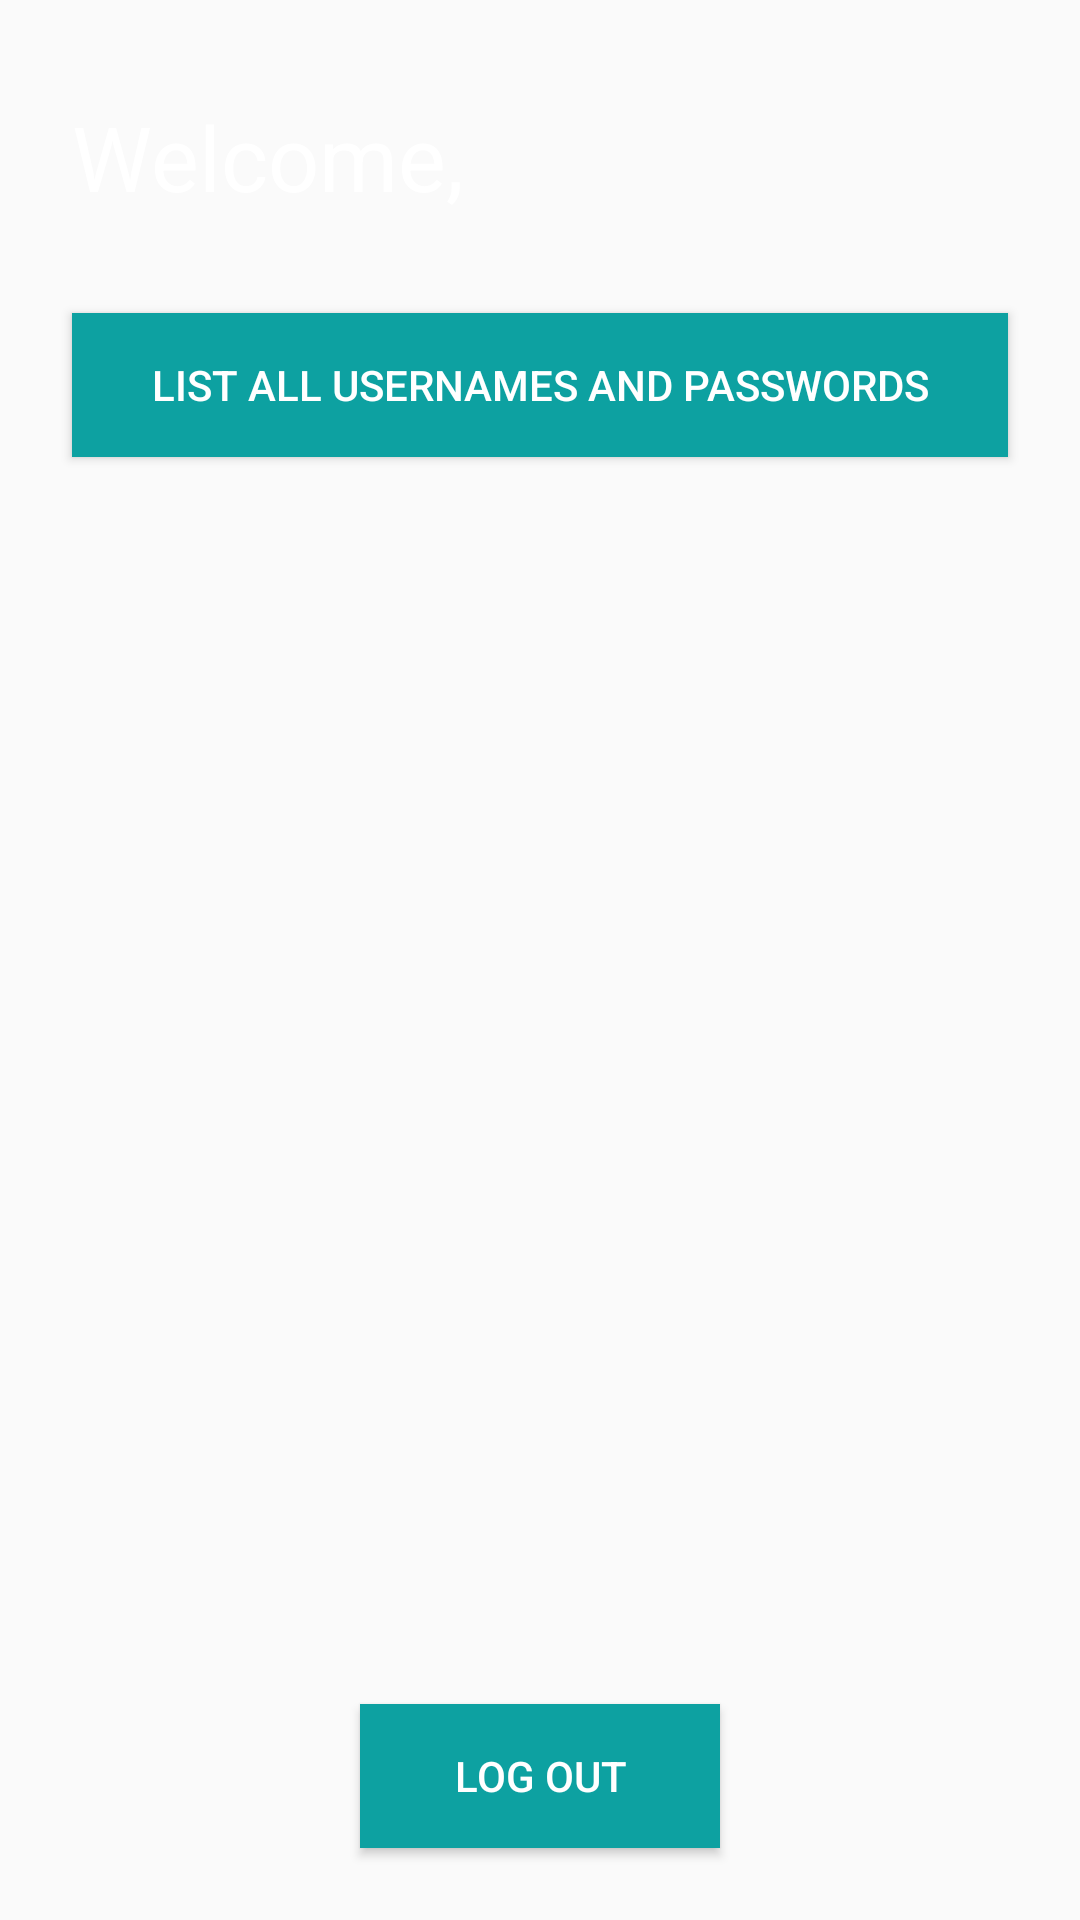

This screen was rendered from an Android layout file. Write that file and the resources it references.
<!-- AndroidManifest.xml: application theme AppTheme -->
<!-- res/layout/activity_welcome.xml -->
<?xml version="1.0" encoding="utf-8"?>
<androidx.constraintlayout.widget.ConstraintLayout xmlns:android="http://schemas.android.com/apk/res/android"
    xmlns:app="http://schemas.android.com/apk/res-auto"
    xmlns:tools="http://schemas.android.com/tools"
    android:layout_width="match_parent"
    android:layout_height="match_parent"
    android:background="@drawable/background"
    tools:context=".Welcome">

    <TextView
        android:id="@+id/textView"
        android:layout_width="0dp"
        android:layout_height="wrap_content"
        android:layout_marginStart="24dp"
        android:layout_marginLeft="24dp"
        android:layout_marginTop="32dp"
        android:layout_marginEnd="24dp"
        android:layout_marginRight="24dp"
        android:text="@string/edit_welcome"
        android:textColor="#FFFFFF"
        android:textSize="30sp"
        app:layout_constraintEnd_toEndOf="parent"
        app:layout_constraintStart_toStartOf="parent"
        app:layout_constraintTop_toTopOf="parent" />

    <Button
        android:id="@+id/button"
        android:layout_width="0dp"
        android:layout_height="wrap_content"
        android:layout_marginStart="120dp"
        android:layout_marginLeft="120dp"
        android:layout_marginEnd="120dp"
        android:layout_marginRight="120dp"
        android:layout_marginBottom="24dp"
        android:onClick="logOut"
        android:text="@string/button_log_out"
        android:textColor="#FFFFFF"
        android:textColorHighlight="#047347"
        android:background="#0DA1A1"
        app:layout_constraintBottom_toBottomOf="parent"
        app:layout_constraintEnd_toEndOf="parent"
        app:layout_constraintStart_toStartOf="parent" />

    <ListView
        android:id="@+id/users"
        android:layout_width="0dp"
        android:layout_height="0dp"
        android:layout_marginStart="24dp"
        android:layout_marginLeft="24dp"
        android:layout_marginTop="8dp"
        android:layout_marginEnd="24dp"
        android:layout_marginRight="24dp"
        android:layout_marginBottom="32dp"
        android:dividerHeight="0.1dp"
        android:textColor="#FFFFFF"
        app:layout_constraintBottom_toTopOf="@+id/button"
        app:layout_constraintEnd_toEndOf="parent"
        app:layout_constraintHorizontal_bias="0.0"
        app:layout_constraintStart_toStartOf="parent"
        app:layout_constraintTop_toBottomOf="@+id/button2"></ListView>

    <Button
        android:id="@+id/button2"
        android:layout_width="0dp"
        android:layout_height="wrap_content"
        android:layout_marginStart="24dp"
        android:layout_marginLeft="24dp"
        android:layout_marginTop="32dp"
        android:layout_marginEnd="24dp"
        android:layout_marginRight="24dp"
        android:onClick="listDetails"
        android:text="@string/button_list_all"
        android:textColor="#FFFFFF"
        android:textColorHighlight="#047347"
        android:background="#0DA1A1"
        app:layout_constraintEnd_toEndOf="parent"
        app:layout_constraintStart_toStartOf="parent"
        app:layout_constraintTop_toBottomOf="@+id/textView" />

</androidx.constraintlayout.widget.ConstraintLayout>
<!-- resources referenced by this layout -->
<resources>
  <string name="button_list_all">List all usernames and passwords</string>
  <string name="button_log_out">Log Out</string>
  <string name="edit_welcome">Welcome,</string>
  <style name="AppTheme" parent="Theme.AppCompat.Light.NoActionBar">
          
          <item name="colorPrimary">@color/colorPrimary</item>
          <item name="colorPrimaryDark">@color/colorPrimaryDark</item>
          <item name="colorAccent">@color/colorAccent</item>
      </style>
  <color name="colorPrimary">#6200EE</color>
  <color name="colorPrimaryDark">#0DA1A1</color>
  <color name="colorAccent">#03DAC5</color>
</resources>
